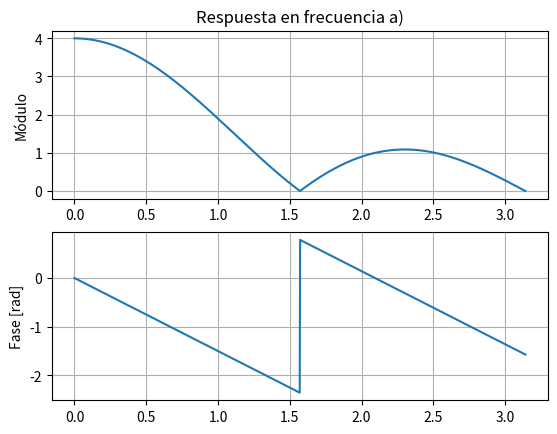
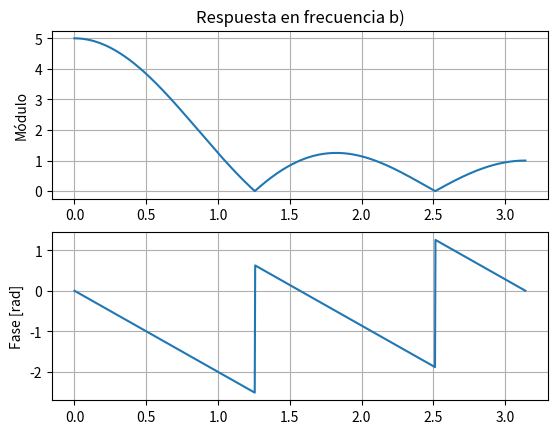
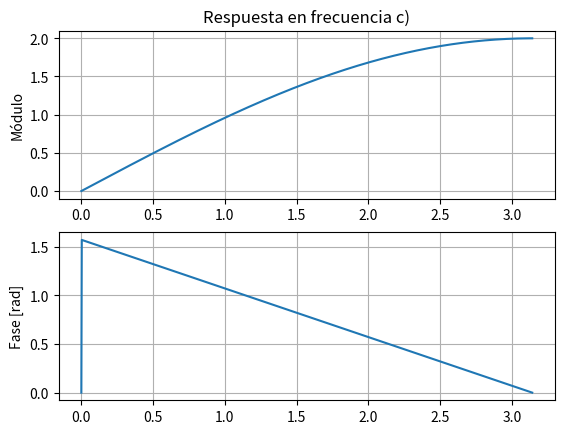
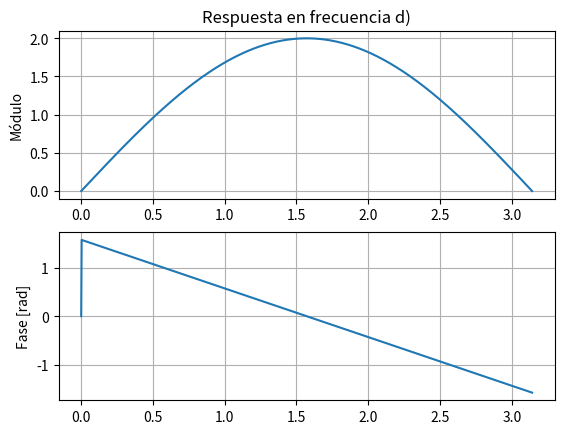

The matplotlib source for these figures, in order:
# -*- coding: utf-8 -*-
"""
Created on Wed May 14 17:02:40 2025

@author: Catalina Re
"""

# Dadas las siguientes ecuaciones de diferencias de los siguientes sistemas, que representan 
# un filtro de media móvil:
# a. y(n)=x(n-3)+x(n-2)+x(n-1)+x(n)
# b. y(n)=x(n-4)+x(n-3)+x(n-2)+x(n-1)x(n)
# c. y(n)=x(n)-x(n-1)
# d. y(n)=x(n)-x(n-2)
# Se pide:
#   - Hallar T(z)=Y(z)/X(z)
#   - Calcular su respuesta en frecuencia de módulo y fase
#   - Simular y validar la respuesta en frecuencia de todos los sistemas con Numpy

import numpy as np
import matplotlib.pyplot as plt

#Números de puntos de frecuncia
N = 1024
w = np.linspace(0, np.pi, N) #frecuencia angular de 0 a pi

#Funciones de transferencia
T_a = (1+np.exp(1j*w)+np.exp(2j*w)+np.exp(3j*w))/np.exp(3j*w)
T_b = (1+np.exp(1j*w)+np.exp(2j*w)+np.exp(3j*w)+np.exp(4j*w))/np.exp(4j*w)
T_c = 1-np.exp(-1j*w)
T_d = 1-np.exp(-2j*w)

# a. 
fase_a = np.angle(T_a)
modulo_a = np.abs(2*np.cos(w*3/2)+2*np.cos(w*1/2))

# b. 
fase_b = np.angle(T_b)
modulo_b = np.abs(1+(2*np.cos(2*w))+(2*np.cos(w)))
                  
# c.
fase_c = np.angle(T_c)
modulo_c = np.abs(2*np.sin(w/2))

# d. 
fase_d = np.angle(T_d)
modulo_d = np.abs(2*np.sin(w))

#%% GRÁFICOS

plt.figure()

plt.subplot(2,1,1)
plt.plot(w, modulo_a)
plt.title ('Respuesta en frecuencia a)')
plt.ylabel('Módulo')
plt.grid(True)

plt.subplot(2,1,2)
plt.plot(w, fase_a)
plt.ylabel('Fase [rad]')
plt.grid(True)

plt.figure()

plt.subplot(2,1,1)
plt.plot(w, modulo_b)
plt.title ('Respuesta en frecuencia b)')
plt.ylabel('Módulo')
plt.grid(True)

plt.subplot(2,1,2)
plt.plot(w, fase_b)
plt.ylabel('Fase [rad]')
plt.grid(True)

plt.figure()

plt.subplot(2,1,1)
plt.plot(w, modulo_c)
plt.title ('Respuesta en frecuencia c)')
plt.ylabel('Módulo')
plt.grid(True)

plt.subplot(2,1,2)
plt.plot(w, fase_c)
plt.ylabel('Fase [rad]')
plt.grid(True)

plt.figure()

plt.subplot(2,1,1)
plt.plot(w, modulo_d)
plt.title ('Respuesta en frecuencia d)')
plt.ylabel('Módulo')
plt.grid(True)

plt.subplot(2,1,2)
plt.plot(w, fase_d)
plt.ylabel('Fase [rad]')
plt.grid(True)

#%% EXTRA
# #Respuesta en frecuencia
# T_a = np.exp(-3j*w)+np.exp(-2j*w)+np.exp(-1j*w)+1
# T_b = np.exp(-4j*w)+np.exp(-3j*w)+np.exp(-2j*w)+np.exp(-1j*w)+1
# T_c = 1-np.exp(-1j*w)
# T_d = 1-np.exp(-2j*w)

# #Modulo y fase
# mod_a = np.abs(T_a)
# mod_b = np.abs(T_b)
# mod_c = np.abs(T_c)
# mod_d = np.abs(T_d)

# fase_a = np.angle(T_a)
# fase_b = np.angle(T_b)
# fase_c = np.angle(T_c)
# fase_d = np.angle(T_d)

# plt.figure()

# plt.subplot(2,1,1)
# plt.plot(w, 20*np.log10(mod_a))
# plt.title('Respuesta en frecuencia a)')
# plt.ylabel('Módulo [dB]')
# plt.grid(True)

# plt.subplot(2,1,2)
# plt.plot (w, fase_a)
# plt.xlabel('Frecuencia [rad/muestra]')
# plt.ylabel('Fase [rad]')
# plt.grid(True)
